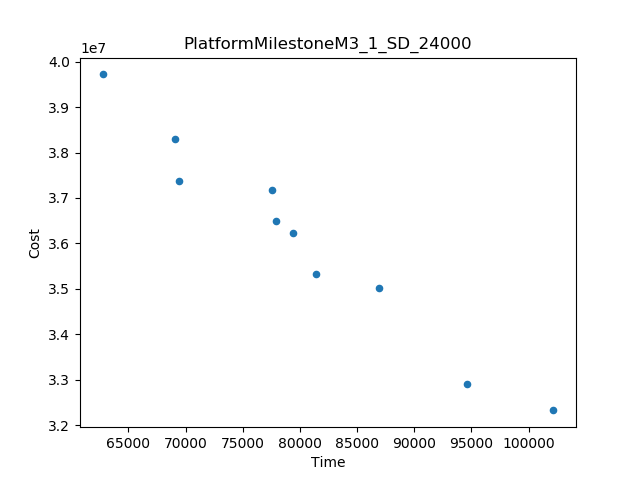

Source data for this figure (header and first rows):
Time, Cost
102169, 3.232254777544351E7
62732, 3.972157226808159E7
94646, 3.289596952151769E7
86870, 3.502389199978452E7
69063, 3.8298049036228485E7
69416, 3.73828590865246E7
81436, 3.533344797177658E7
77591, 3.7177324727644905E7
79383, 3.622498293786605E7
77906, 3.64862875258206E7
